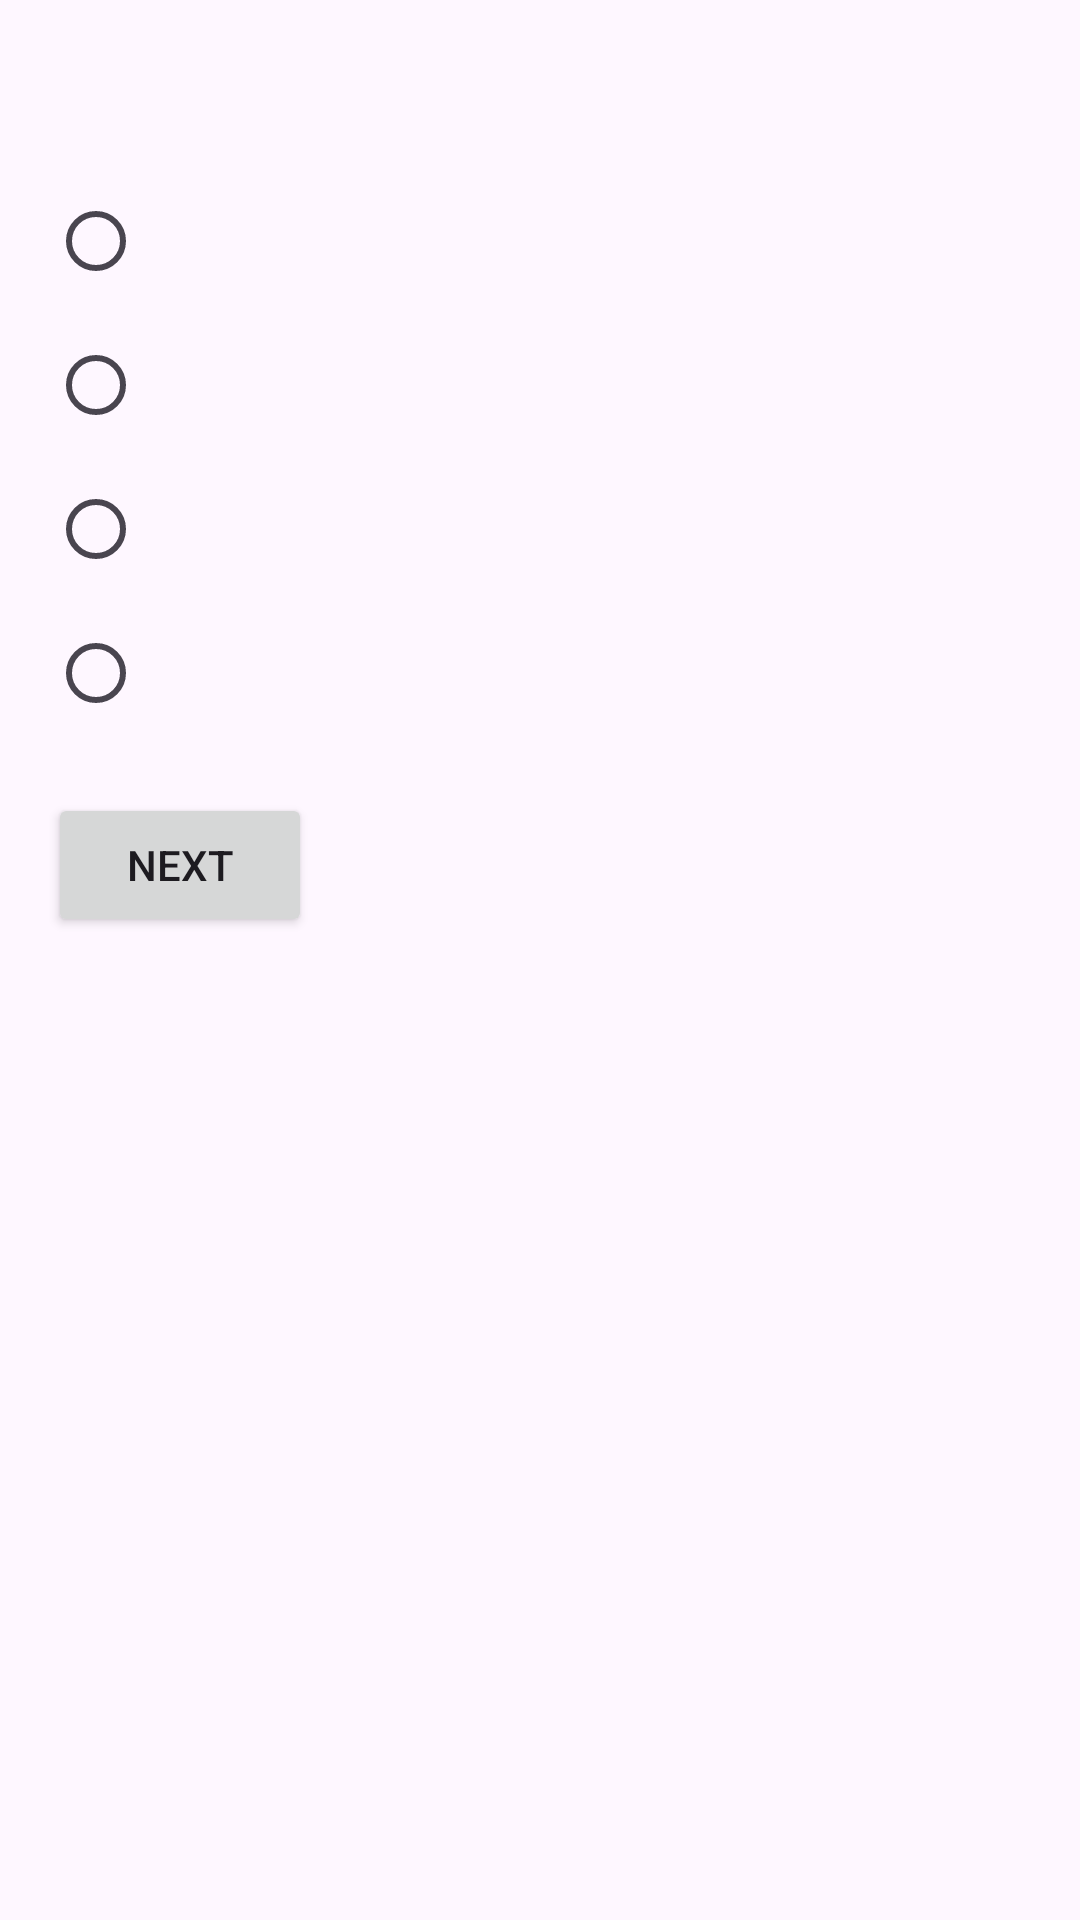

Android layout source for this screen:
<!-- AndroidManifest.xml: application theme Theme.IntelliQuiz -->
<!-- res/layout/activity_geography_quiz.xml -->
<?xml version="1.0" encoding="utf-8"?>
<LinearLayout xmlns:android="http://schemas.android.com/apk/res/android"
    android:layout_width="match_parent"
    android:layout_height="match_parent"
    android:orientation="vertical"
    android:padding="16dp">

    <TextView
        android:id="@+id/questionText"
        android:layout_width="wrap_content"
        android:layout_height="wrap_content"
        android:textSize="18sp"
        android:layout_marginBottom="16dp" />

    <RadioGroup
        android:id="@+id/answersGroup"
        android:layout_width="match_parent"
        android:layout_height="wrap_content"
        android:orientation="vertical"
        android:layout_marginBottom="16dp">

        <RadioButton
            android:id="@+id/answer1"
            android:layout_width="wrap_content"
            android:layout_height="wrap_content" />

        <RadioButton
            android:id="@+id/answer2"
            android:layout_width="wrap_content"
            android:layout_height="wrap_content" />

        <RadioButton
            android:id="@+id/answer3"
            android:layout_width="wrap_content"
            android:layout_height="wrap_content" />

        <RadioButton
            android:id="@+id/answer4"
            android:layout_width="wrap_content"
            android:layout_height="wrap_content" />
    </RadioGroup>

    <Button
        android:id="@+id/nextButton"
        android:layout_width="wrap_content"
        android:layout_height="wrap_content"
        android:text="Next" />

</LinearLayout>
<!-- resources referenced by this layout -->
<resources>
  <style name="Theme.IntelliQuiz" parent="Base.Theme.IntelliQuiz" />
  <style name="Base.Theme.IntelliQuiz" parent="Theme.Material3.DayNight.NoActionBar">
          
          
      </style>
</resources>
